5-way image classification set "data_for_modeling" from GitHub (zach-merritt/weedeater); label vocabulary: dirt, marigold, morning glory, pea, radish.

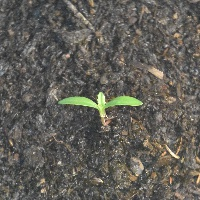
Label: marigold

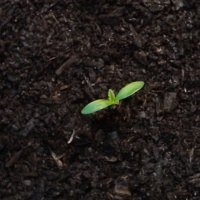
Label: marigold

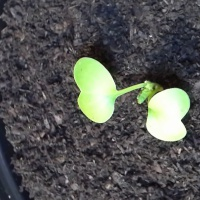
Label: radish

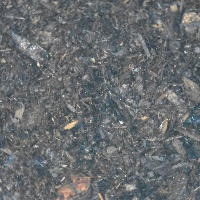
Label: dirt

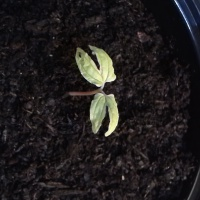
Label: morning glory

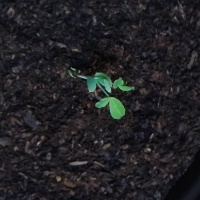
Label: pea
